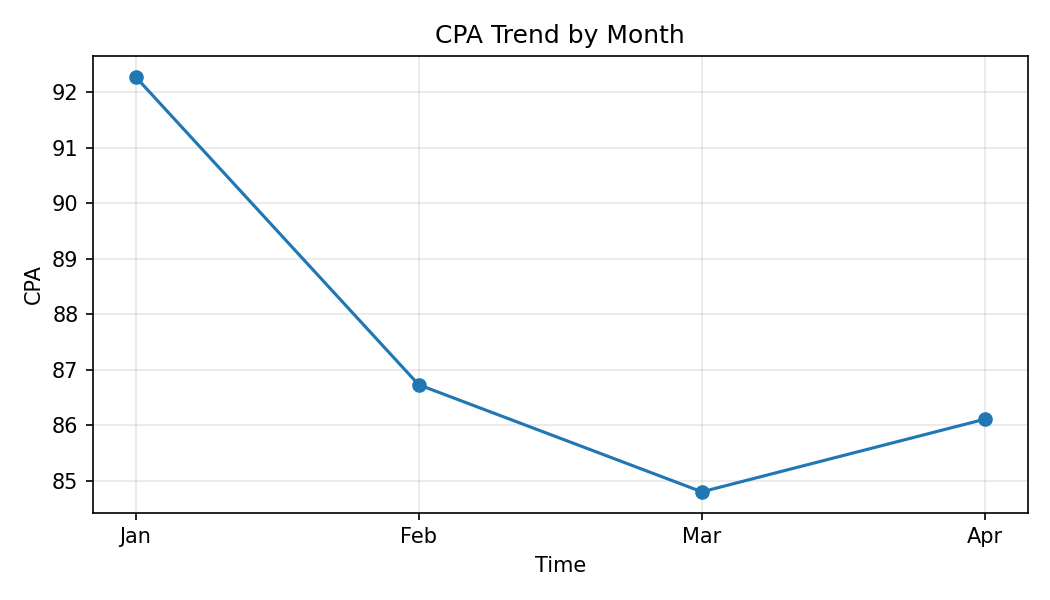

The table this chart was drawn from, first rows:
Month, CPA
Jan, 92.28
Feb, 86.73
Mar, 84.8
Apr, 86.11
